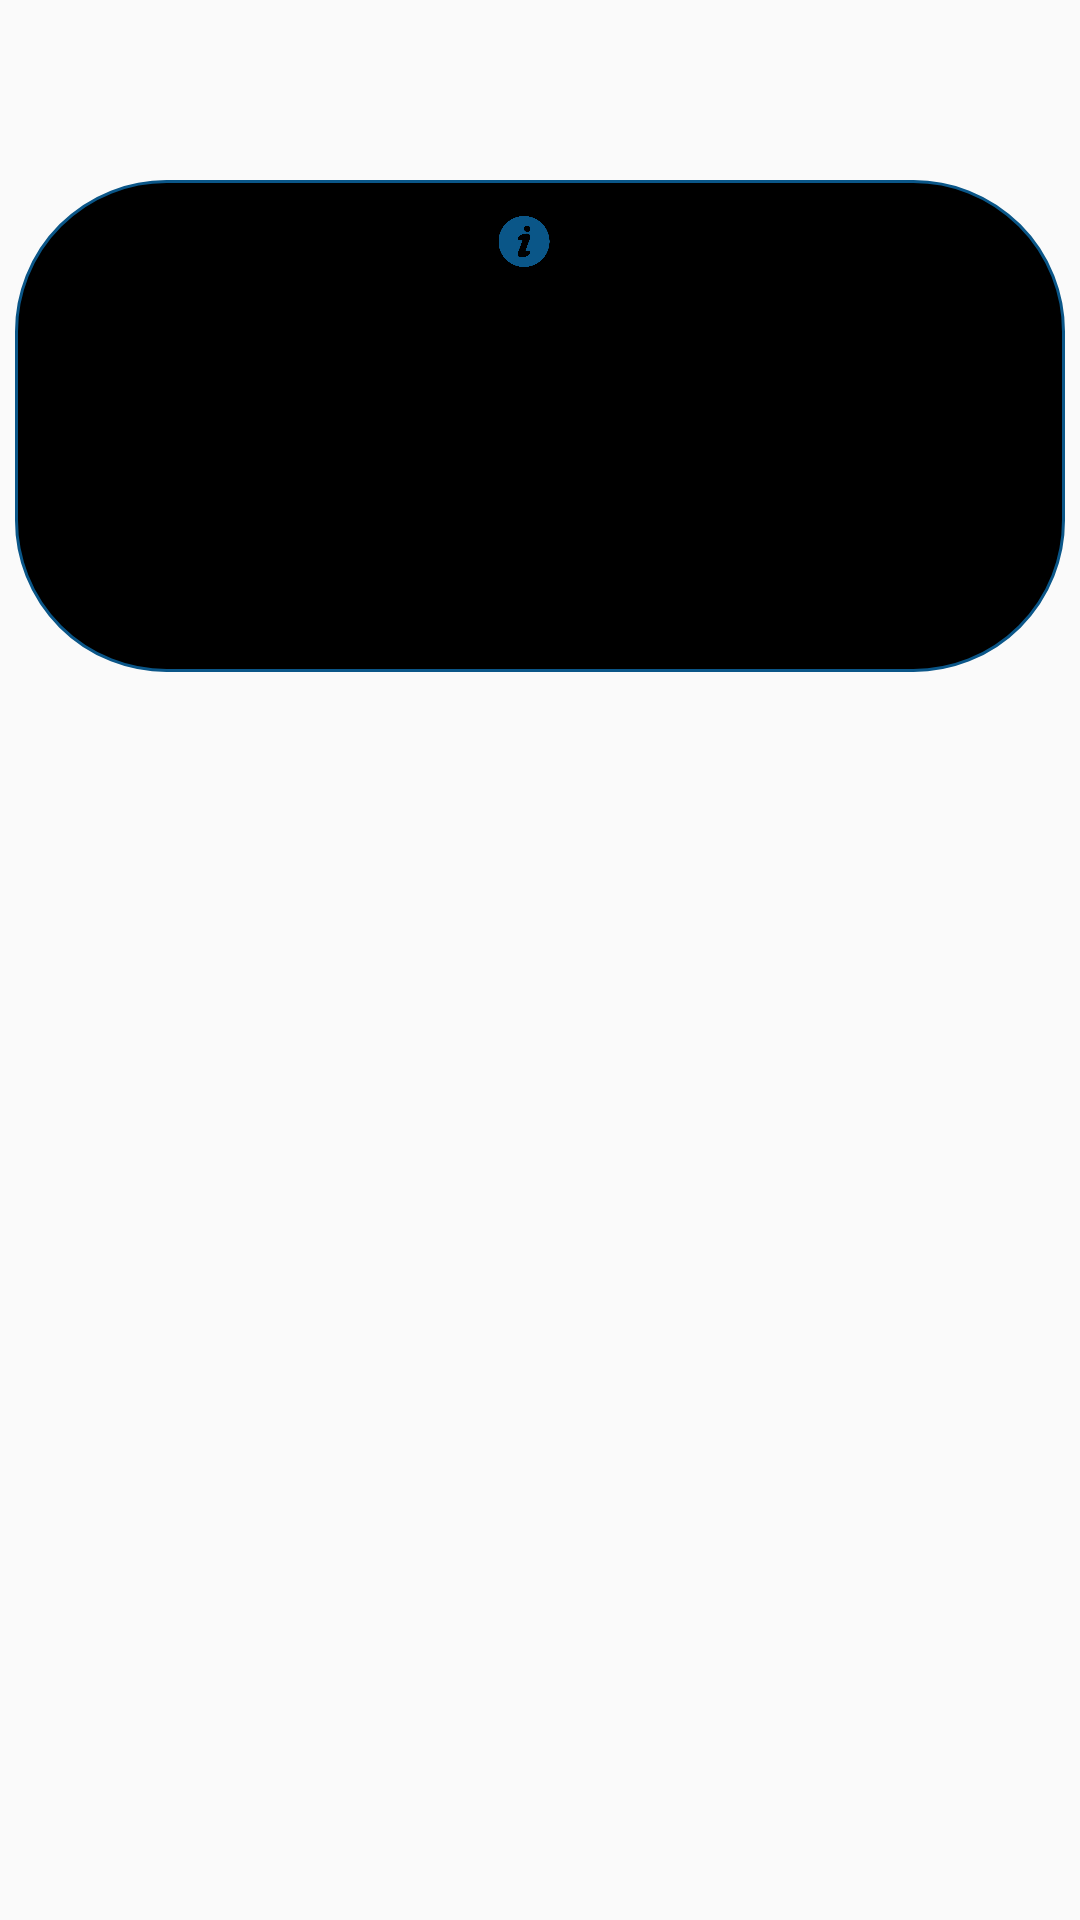

Here is an Android app screen rendered from its layout file. Give the layout XML and the strings, colors and styles it references.
<!-- AndroidManifest.xml: application theme AppTheme -->
<!-- res/layout/custom_toast.xml -->
<?xml version="1.0" encoding="utf-8"?>
<ScrollView xmlns:app="http://schemas.android.com/apk/res-auto"
    android:layout_height="match_parent"
    android:layout_width="match_parent"
    android:id="@+id/custom_toast_id"
    android:background="@null"
    android:paddingLeft="5dp"
    android:paddingRight="5dp"
    android:paddingTop="60dp"
    xmlns:android="http://schemas.android.com/apk/res/android">

    <LinearLayout xmlns:android="http://schemas.android.com/apk/res/android"
        android:layout_height="wrap_content"
        android:layout_width="wrap_content"
        android:background="@drawable/custom_toast_drawable"
        android:id="@+id/custom_toast_linear_layout_id"
        android:padding="10dp">

        <ImageView
            android:layout_marginTop="2dp"
            android:id="@+id/imageView3"
            android:layout_height="17dp"
            android:layout_width="0dp"
            android:layout_weight="0.5"
            android:src="@drawable/information"
            app:tint="@color/themeColor" />

        <TextView
            android:layout_marginLeft="15dp"
            android:id="@+id/textViewCustom_toast"
            android:layout_height="wrap_content"
            android:layout_width="wrap_content"
            android:textSize="15sp"
            android:textColor="@color/themeColor"
            android:layout_weight="3"
            android:text="TextView" />


    </LinearLayout>
</ScrollView>
<!-- resources referenced by this layout -->
<resources>
  <color name="themeColor">#0a5688</color>
  <!-- drawable custom_toast_drawable (drawable-v24) -->
  <?xml version="1.0" encoding="utf-8"?>
  <shape xmlns:android="http://schemas.android.com/apk/res/android"
      android:shape="rectangle">
      <padding android:top="10dp" android:right="10dp" android:left="10dp" android:bottom="10dp">
      </padding>
      <stroke
          android:width="1dp"
          android:color="@color/themeColor" />
      <solid android:color="#000000"></solid>
      <corners android:radius="50dp" />
  </shape>
  <!-- drawable information: png bitmap (drawable-v24, 11625 bytes) -->
  <style name="AppTheme" parent="Theme.AppCompat.Light.DarkActionBar">
          
          <item name="colorPrimary">#0a5688</item>
          <item name="colorPrimaryDark">#0a5688</item>
          <item name="colorAccent">#0a5688</item>
      </style>
</resources>
